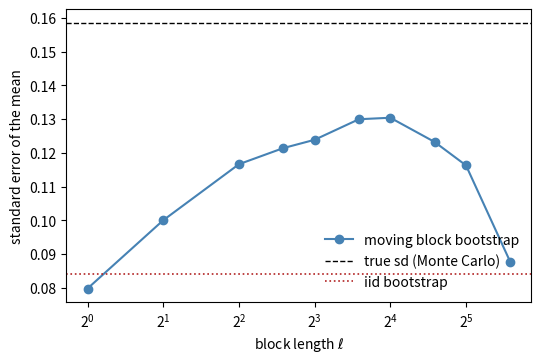

Write Python code to recreate this figure.
# DEP 803 -- Chapter 11: Resampling: Bootstrap, Permutation Tests, Intervals
# Moving block bootstrap for the mean of an autocorrelated AR(1) series.
# (c) 2026 Stephen E. Moore. MIT Licence.
import numpy as np
import matplotlib.pyplot as plt

rng = np.random.default_rng(803)
T, phi, B = 240, 0.6, 2000      # e.g. 20 years of monthly growth rates


def ar1(size):
    e = rng.normal(0, 1, size=size + (T + 100,))
    x = np.zeros_like(e)
    for t in range(1, e.shape[-1]):
        x[..., t] = phi * x[..., t - 1] + e[..., t]
    return x[..., 100:]                                  # drop burn-in


def mbb_means(x, ell):
    """B moving-block-bootstrap means with block length ell."""
    nblk = int(np.ceil(T / ell))
    starts = rng.integers(0, T - ell + 1, size=(B, nblk))
    idx = (starts[:, :, None] + np.arange(ell)).reshape(B, -1)[:, :T]
    return x[idx].mean(axis=1)


x = ar1(())
se_true = ar1((5000,)).mean(axis=1).std(ddof=1)
se_lr = 1 / (1 - phi) / np.sqrt(T)                       # long-run formula
se_iid = x[rng.integers(0, T, size=(B, T))].mean(axis=1).std(ddof=1)
print(f"T = {T}, phi = {phi}: sample mean = {x.mean():.3f}")
print(f"true sd of mean (MC) = {se_true:.4f}; asymptotic = {se_lr:.4f}")
print(f"iid bootstrap se = {se_iid:.4f}  (ignores dependence)")
ells = np.array([1, 2, 4, 6, 8, 12, 16, 24, 32, 48])
se_mbb = np.array([mbb_means(x, ell).std(ddof=1) for ell in ells])
print(f"{'block length':>12}{'MBB se':>9}")
for ell, s in zip(ells, se_mbb):
    print(f"{ell:12d}{s:9.4f}")
print(f"rule of thumb ell ~ T^(1/3) = {T**(1 / 3):.1f}")

fig, ax = plt.subplots(figsize=(6, 3.8))
ax.plot(ells, se_mbb, "o-", color="steelblue", label="moving block bootstrap")
ax.axhline(se_true, color="black", ls="--", lw=1, label="true sd (Monte Carlo)")
ax.axhline(se_iid, color="firebrick", ls=":", lw=1.2, label="iid bootstrap")
ax.set_xscale("log", base=2)
ax.set_xlabel(r"block length $\ell$")
ax.set_ylabel("standard error of the mean")
ax.legend(frameon=False, loc="lower right")
plt.savefig("ch11_block.pdf", bbox_inches="tight")
